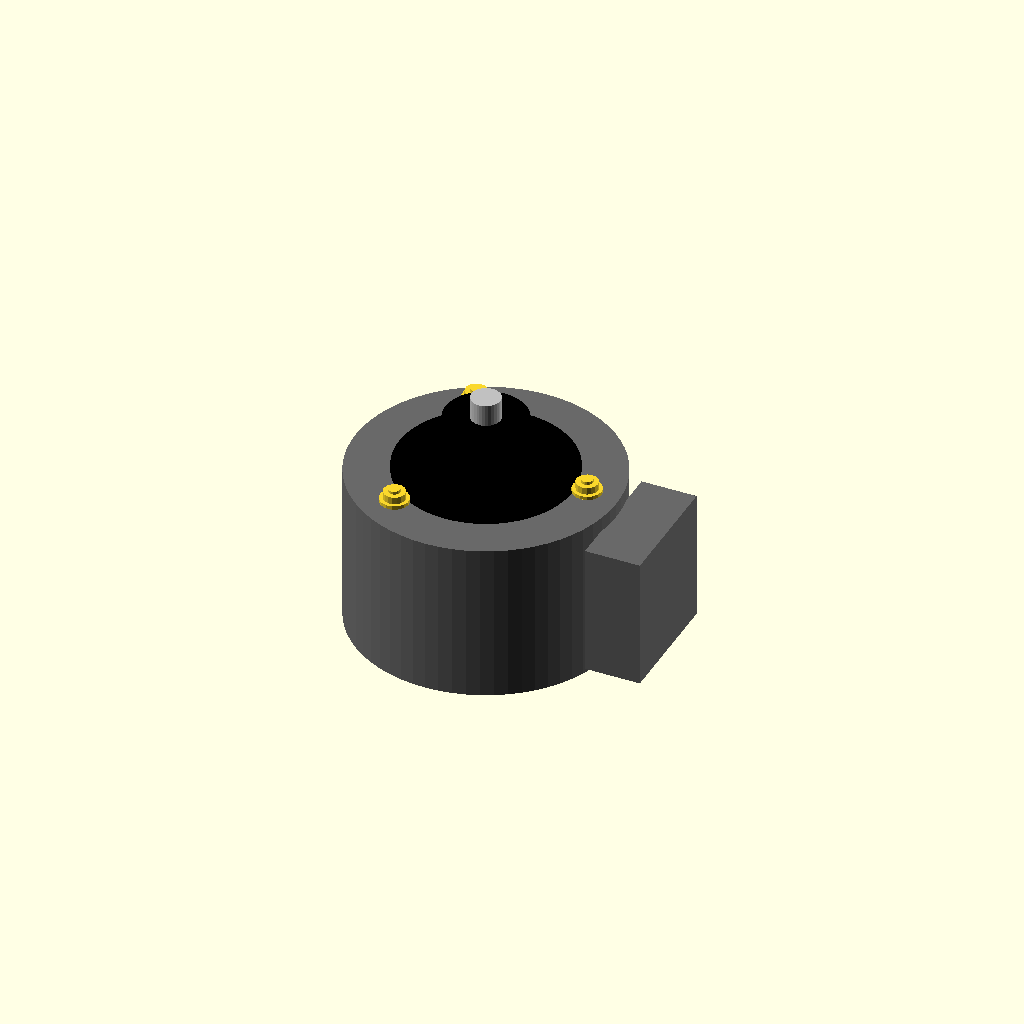
Cell 1: the model at its default parameters.
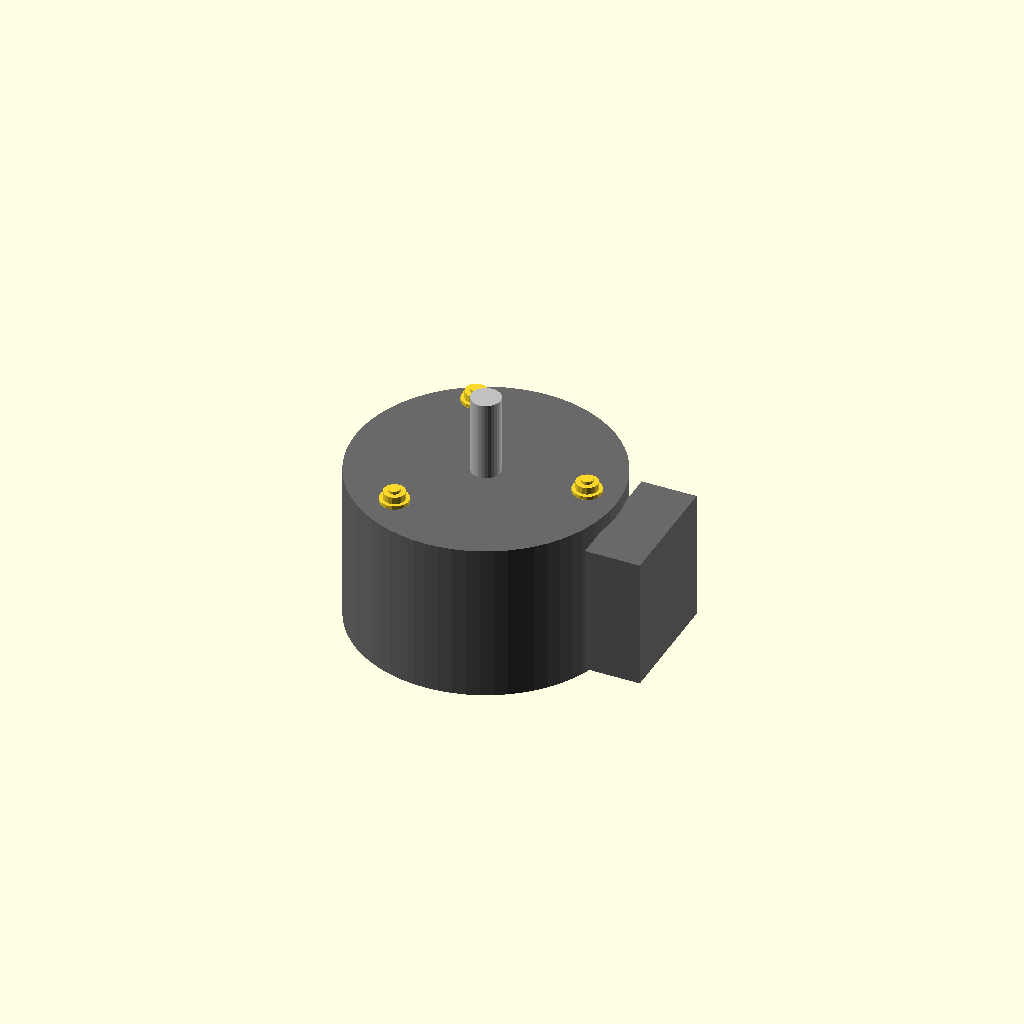
Cell 2: the same model with dial = 0.
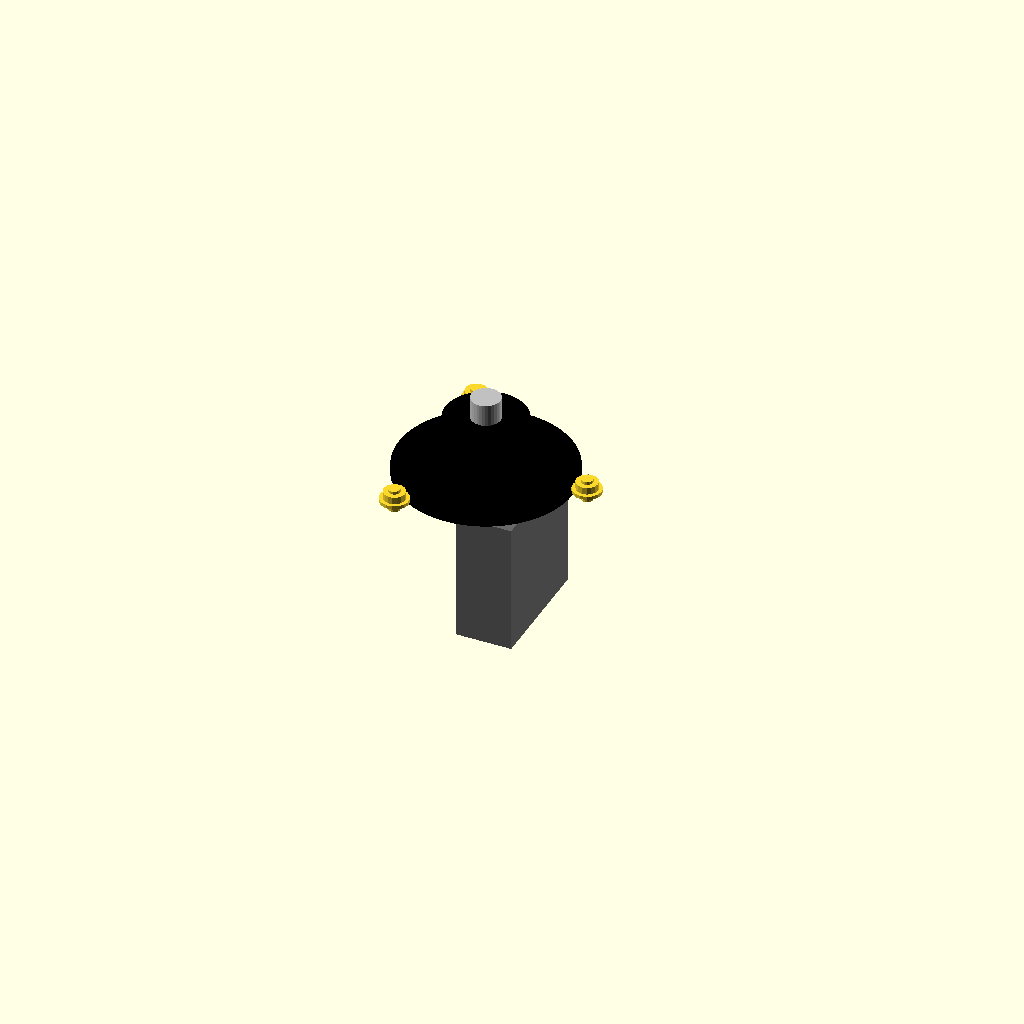
Cell 3: the same model with body_diameter = 1.
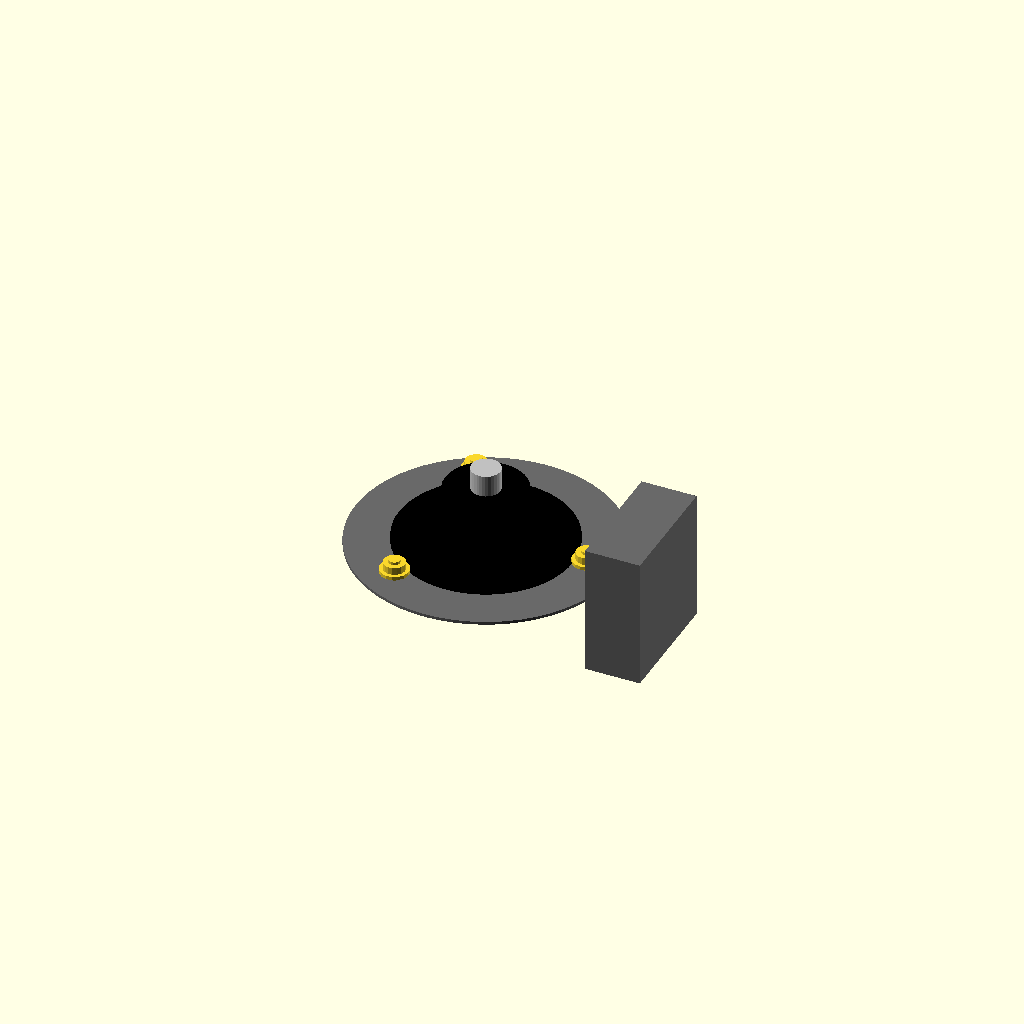
Cell 4 — body_height set to 1, the other parameters unchanged.
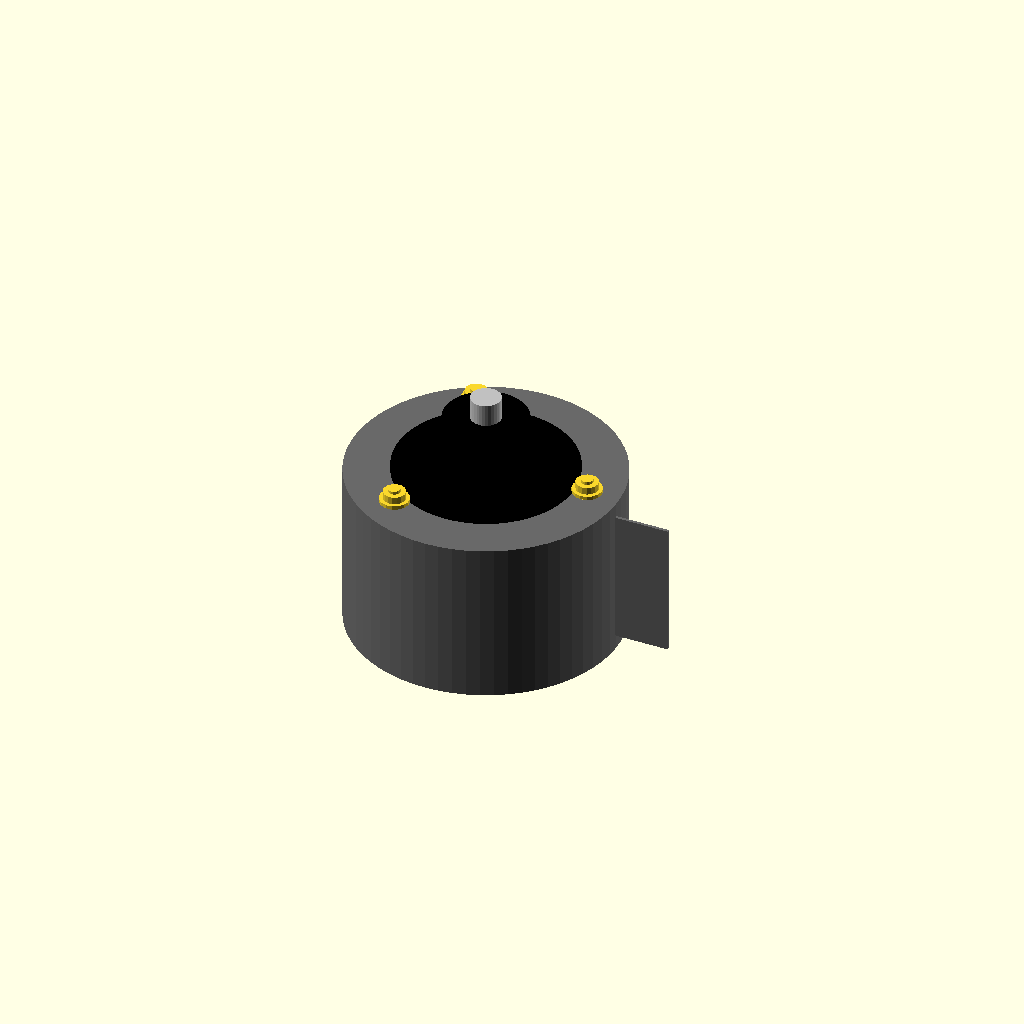
Cell 5: the same model with bulge_width = 1.
All cells are drawn from one camera (rotation 55°, 0°, 25°, orthographic, colour scheme Cornfield), so only the parameter changes between them.
OpenSCAD source file results/nopscadlib/ablations/no_recovery/scad/variac__RAVISTAT1F1.scad:
// Parameters
thickness = 3; //[1.5:6:0.5]
dial = 1; //[0:1:1]
body_diameter = 90; //[45:180:1]
body_height = 55; //[28:110:1]
bulge_width = 42; //[21:84:1]
bulge_depth = 18; //[9:36:1]
bulge_height = 45; //[22:90:1]
shaft_diameter = 10; //[5:20:0.5]
shaft_length_above = 22; //[10:44:1]
shaft_length_inside = 6; //[3:12:1]
mount_hole_count = 3; //[2:6:1]
mount_hole_circle_diameter = 70; //[35:140:1]
mount_hole_diameter = 4.5; //[2.5:9:0.1]
mount_hole_depth = 12; //[6:24:1]
dial_diameter = 60; //[30:120:1]
dial_thickness = 3; //[1.5:8:0.5]
knob_diameter = 28; //[14:56:1]
knob_height = 18; //[9:36:1]
screw_shank_diameter = 4; //[2:8:0.1]
screw_head_diameter = 7.5; //[4:15:0.1]
screw_head_height = 2.5; //[1:6:0.1]
washer_outer_diameter = 10; //[5:20:0.1]
washer_thickness = 1.2; //[0.6:3:0.1]
overlap = 1; //[0.5:2:0.1]

// Variac Body with Bulge
module variac_body() {
  color("DimGray") {
    union() {
      // Main Body
      translate([0, 0, 0])
        cylinder(r=body_diameter/2, h=body_height, center=true, $fn=64);
      // Bulge
      translate([body_diameter/2 + (bulge_depth + overlap)/2 - overlap, 0, 0])
        cube([bulge_depth + overlap, bulge_width, bulge_height], center=true);
    }
  }
}

// Central Shaft
module central_shaft() {
  color("Silver") {
    translate([0, 0, body_height/4 + (shaft_length_above + shaft_length_inside)/2 - overlap/2])
      cylinder(r=shaft_diameter/2, h=body_height/2 + shaft_length_above + shaft_length_inside, center=true, $fn=32);
  }
}

// Mounting Holes
module mounting_holes() {
  for (i = [0:mount_hole_count-1]) {
    rotate([0, 0, i*360/mount_hole_count])
      translate([mount_hole_circle_diameter/2, 0, -body_height/2 + (mount_hole_depth + overlap)/2 - overlap/2])
        cylinder(r=mount_hole_diameter/2, h=mount_hole_depth + overlap, center=true, $fn=32);
  }
}

// Dial Assembly
module dial_assembly() {
  if (dial == 1) {
    color("Black") {
      union() {
        // Dial Face
        translate([0, 0, body_height/2 + dial_thickness/2 - overlap])
          cylinder(r=dial_diameter/2, h=dial_thickness, center=true, $fn=64);
        // Knob
        translate([0, 0, body_height/2 + dial_thickness + knob_height/2 - overlap])
          cylinder(r=knob_diameter/2, h=knob_height, center=true, $fn=32);
      }
    }
  }
}

// Mounting Screws and Washers
module mounting_screws_and_washers() {
  for (i = [0:mount_hole_count-1]) {
    rotate([0, 0, i*360/mount_hole_count]) {
      // Screw Shank
      translate([mount_hole_circle_diameter/2, 0, body_height/2 + (thickness + washer_thickness + screw_head_height + overlap)/2 - overlap])
        cylinder(r=screw_shank_diameter/2, h=thickness + washer_thickness + screw_head_height + overlap, center=true, $fn=16);
      // Screw Head
      translate([mount_hole_circle_diameter/2, 0, body_height/2 + thickness + washer_thickness + screw_head_height/2 - overlap])
        cylinder(r=screw_head_diameter/2, h=screw_head_height, center=true, $fn=16);
      // Washer
      translate([mount_hole_circle_diameter/2, 0, body_height/2 + thickness + washer_thickness/2 - overlap])
        cylinder(r=washer_outer_diameter/2, h=washer_thickness, center=true, $fn=16);
    }
  }
}

// Complete Variac Assembly
module variac() {
  difference() {
    variac_body();
    mounting_holes();
  }
  central_shaft();
  dial_assembly();
  mounting_screws_and_washers();
}

// Final Assembly
module assembly() {
  variac();
}

assembly();
Customizer parameters (derived from the source; name, type, default, range or options):
thickness: number, default 3, range 0.5 to 1.5, step 6
dial: number, default 1, range 0 to 1, step 1
body_diameter: number, default 90, range 1 to 45, step 180
body_height: number, default 55, range 1 to 28, step 110
bulge_width: number, default 42, range 1 to 21, step 84
bulge_depth: number, default 18, range 1 to 9, step 36
bulge_height: number, default 45, range 1 to 22, step 90
shaft_diameter: number, default 10, range 0.5 to 5, step 20
shaft_length_above: number, default 22, range 1 to 10, step 44
shaft_length_inside: number, default 6, range 1 to 3, step 12
mount_hole_count: number, default 3, range 1 to 2, step 6
mount_hole_circle_diameter: number, default 70, range 1 to 35, step 140
mount_hole_diameter: number, default 4.5, range 0.1 to 2.5, step 9
mount_hole_depth: number, default 12, range 1 to 6, step 24
dial_diameter: number, default 60, range 1 to 30, step 120
dial_thickness: number, default 3, range 0.5 to 1.5, step 8
knob_diameter: number, default 28, range 1 to 14, step 56
knob_height: number, default 18, range 1 to 9, step 36
screw_shank_diameter: number, default 4, range 0.1 to 2, step 8
screw_head_diameter: number, default 7.5, range 0.1 to 4, step 15
screw_head_height: number, default 2.5, range 0.1 to 1, step 6
washer_outer_diameter: number, default 10, range 0.1 to 5, step 20
washer_thickness: number, default 1.2, range 0.1 to 0.6, step 3
overlap: number, default 1, range 0.1 to 0.5, step 2
